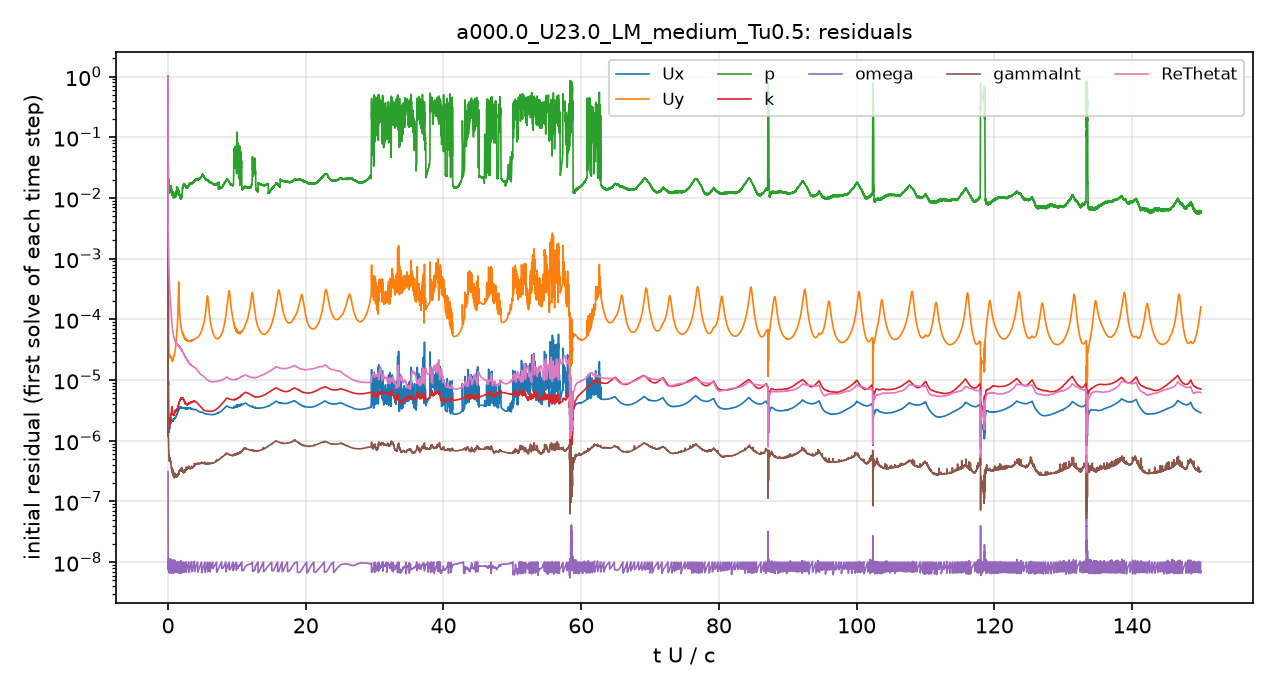

The data file committed next to this chart (first rows):
# first initial residual per time step; …
t_s, Ux_initial, Uy_initial, p_initial, k_initial, omega_initial, gammaInt_initial, ReThetat_initial
2.5043488e-08, 1, 1, 1, 1, 3.0870594e-07, 1, 1
5.5067787e-06, 2.82907e-06, 4.7590602e-05, 0.0648, 3.3389282e-06, 2.1175711e-08, 3.0292153e-06, 0.01085
2.0850635e-05, 2.1461458e-06, 4.9060941e-05, 0.05748, 1.5040808e-05, 9.8065718e-09, 1.788306e-06, 0.004293
3.8407534e-05, 2.0253211e-06, 5.6654922e-05, 0.03919, 1.5234007e-05, 1.0062123e-08, 1.535119e-06, 0.003174
6.0725392e-05, 1.9108717e-06, 6.6998231e-05, 0.03694, 9.974625e-06, 1.0396045e-08, 1.4520308e-06, 0.002711
8.6539288e-05, 1.6351934e-06, 9.7302284e-05, 0.02593, 8.2960229e-06, 1.01154e-08, 1.1727707e-06, 0.002056
0.0001116, 1.4685749e-06, 0.00021, 0.02311, 9.242244e-06, 1.0377664e-08, 1.0262511e-06, 0.001637
0.0001368, 1.4421778e-06, 0.0001105, 0.02059, 6.2395696e-06, 1.0552304e-08, 8.7469023e-07, 0.001353
0.0001634, 1.424536e-06, 6.5351755e-05, 0.01953, 3.99381e-06, 8.7326533e-09, 7.7450665e-07, 0.001143
0.0001893, 1.4137919e-06, 4.8754858e-05, 0.01868, 3.4136759e-06, 1.0889758e-08, 7.4323994e-07, 0.0009877
0.0002156, 1.423292e-06, 3.9996876e-05, 0.01709, 2.8956124e-06, 9.9517443e-09, 6.6478764e-07, 0.0008587
0.0002436, 1.4195544e-06, 3.4159535e-05, 0.01726, 2.4693009e-06, 7.5813836e-09, 6.0134262e-07, 0.0007483
0.0002708, 1.4038819e-06, 3.0172734e-05, 0.01649, 2.2050798e-06, 1.0150991e-08, 5.8842884e-07, 0.00066
0.0002985, 1.3883722e-06, 2.7346598e-05, 0.01437, 1.9788151e-06, 8.4546153e-09, 5.3502026e-07, 0.0005827
0.0003278, 1.3926243e-06, 2.5417228e-05, 0.01409, 1.90145e-06, 1.0192694e-08, 5.1135133e-07, 0.0005138
0.0003564, 1.4243471e-06, 2.4428189e-05, 0.0149, 1.8303911e-06, 6.6883074e-09, 4.9193002e-07, 0.0004603
0.0003856, 1.4704371e-06, 2.3889011e-05, 0.01324, 1.6766155e-06, 7.0803999e-09, 4.781297e-07, 0.0004143
0.0004169, 1.5409223e-06, 2.3659898e-05, 0.01296, 1.5767698e-06, 7.4396265e-09, 4.687939e-07, 0.0003739
0.0004478, 1.6243116e-06, 2.3771211e-05, 0.013, 1.6500821e-06, 7.7104927e-09, 4.7723245e-07, 0.0003427
0.0004798, 1.7079418e-06, 2.4033222e-05, 0.01334, 1.7813773e-06, 7.4873738e-09, 4.7026149e-07, 0.0003153
0.0005147, 1.8094662e-06, 2.4478536e-05, 0.01388, 1.9015818e-06, 8.411792e-09, 4.7100976e-07, 0.0002919
0.0005497, 1.9109997e-06, 2.4864613e-05, 0.01261, 1.8964977e-06, 8.9036799e-09, 4.8104213e-07, 0.000272
0.0005862, 2.0030116e-06, 2.516279e-05, 0.01412, 1.8933671e-06, 9.2444866e-09, 4.8437019e-07, 0.0002525
0.0006259, 2.0922891e-06, 2.5608986e-05, 0.01474, 2.0124755e-06, 9.7460716e-09, 4.898033e-07, 0.0002343
0.0006653, 2.1137426e-06, 2.5428289e-05, 0.01585, 2.1681515e-06, 9.2998629e-09, 4.7852312e-07, 0.0002143
0.000705, 2.0538583e-06, 2.4469992e-05, 0.01349, 2.2501899e-06, 8.721936e-09, 4.5727387e-07, 0.0001929
0.0007465, 1.988285e-06, 2.3687635e-05, 0.01564, 2.2344252e-06, 7.7517288e-09, 4.4884797e-07, 0.000174
0.0007865, 1.94878e-06, 2.3242376e-05, 0.01397, 2.3454352e-06, 6.9944796e-09, 4.5590864e-07, 0.0001586
0.0008267, 1.9375986e-06, 2.3081347e-05, 0.01475, 2.5025409e-06, 1.003463e-08, 4.2902677e-07, 0.0001453
0.0008689, 1.952035e-06, 2.3100152e-05, 0.01425, 2.6625529e-06, 9.0832848e-09, 4.0151231e-07, 0.0001333
0.0009094, 2.0002741e-06, 2.3359427e-05, 0.01552, 2.7849442e-06, 7.8257276e-09, 3.9182991e-07, 0.0001234
0.0009501, 2.0683915e-06, 2.3629313e-05, 0.01356, 2.7344889e-06, 9.6334987e-09, 3.8789942e-07, 0.0001147
0.0009926, 2.1456951e-06, 2.3807101e-05, 0.0141, 2.8161055e-06, 7.4447954e-09, 3.7539074e-07, 0.0001068
0.001033, 2.2172835e-06, 2.3710961e-05, 0.01389, 3.0331513e-06, 8.8249002e-09, 3.6217965e-07, 0.0001001
0.001074, 2.2607435e-06, 2.3241169e-05, 0.0143, 3.2974455e-06, 9.6499401e-09, 3.5621281e-07, 9.4338097e-05
0.001117, 2.2683539e-06, 2.2467238e-05, 0.01356, 3.5133726e-06, 8.0040847e-09, 3.3383029e-07, 8.8945807e-05
0.001158, 2.2483397e-06, 2.1794423e-05, 0.01316, 3.6270326e-06, 9.2336761e-09, 3.2641443e-07, 8.4501507e-05
0.001199, 2.21059e-06, 2.1224828e-05, 0.01231, 3.5531742e-06, 6.6172952e-09, 3.2304358e-07, 8.0613159e-05
0.001242, 2.1650473e-06, 2.0804475e-05, 0.01182, 3.4252693e-06, 7.6840554e-09, 3.1405189e-07, 7.6951656e-05
0.001284, 2.1343796e-06, 2.0653235e-05, 0.01106, 3.2612623e-06, 8.6404335e-09, 3.103182e-07, 7.3877152e-05
0.001326, 2.1192804e-06, 2.0680516e-05, 0.01203, 3.1277895e-06, 9.4855319e-09, 2.9967636e-07, 7.1033878e-05
0.001369, 2.1157747e-06, 2.0864663e-05, 0.01195, 3.0162775e-06, 6.688788e-09, 3.0810364e-07, 6.8168824e-05
0.001412, 2.116841e-06, 2.1146047e-05, 0.01126, 2.9429417e-06, 7.4781947e-09, 2.8541857e-07, 6.5652088e-05
0.001454, 2.1208114e-06, 2.1531865e-05, 0.01051, 2.8657433e-06, 8.2443345e-09, 2.8069817e-07, 6.3289859e-05
0.001498, 2.132651e-06, 2.2035538e-05, 0.0112, 2.7881984e-06, 8.9831388e-09, 2.8112609e-07, 6.099977e-05
0.001541, 2.1544256e-06, 2.2573499e-05, 0.01084, 2.7223394e-06, 9.6405819e-09, 2.7421431e-07, 5.9046872e-05
0.001583, 2.1813972e-06, 2.3147231e-05, 0.01051, 2.6547143e-06, 6.7319583e-09, 2.7475109e-07, 5.7244662e-05
0.001628, 2.2070649e-06, 2.3727611e-05, 0.01117, 2.6389375e-06, 7.5319423e-09, 2.6460448e-07, 5.5461459e-05
0.001671, 2.2302523e-06, 2.423961e-05, 0.01027, 2.6670636e-06, 8.293358e-09, 2.6313177e-07, 5.3910055e-05
0.001714, 2.2512712e-06, 2.4675803e-05, 0.01045, 2.6936908e-06, 9.0008026e-09, 2.5800119e-07, 5.2495573e-05
0.001759, 2.2655777e-06, 2.4980482e-05, 0.01041, 2.6812703e-06, 9.6375177e-09, 2.5464869e-07, 5.1058693e-05
0.001802, 2.2801934e-06, 2.5247752e-05, 0.01115, 2.6691994e-06, 9.6330622e-09, 2.8555181e-07, 4.983391e-05
0.001845, 2.2899298e-06, 2.5463755e-05, 0.01072, 2.6792361e-06, 6.9892137e-09, 2.4907204e-07, 4.869983e-05
0.00189, 2.2957463e-06, 2.5705719e-05, 0.01092, 2.72887e-06, 7.5230381e-09, 2.4789836e-07, 4.7562707e-05
0.001934, 2.3109269e-06, 2.610348e-05, 0.01107, 2.7774517e-06, 7.967235e-09, 2.5003966e-07, 4.662747e-05
0.00198, 2.3227099e-06, 2.663178e-05, 0.01042, 2.8296101e-06, 8.478706e-09, 2.5214026e-07, 4.5656879e-05
0.002024, 2.3377472e-06, 2.7390631e-05, 0.01146, 2.8908175e-06, 8.9660151e-09, 2.5375203e-07, 4.4871306e-05
0.002069, 2.3481461e-06, 2.833748e-05, 0.01118, 2.9484871e-06, 9.4807765e-09, 2.6666747e-07, 4.4139089e-05
0.002116, 2.361676e-06, 2.9532852e-05, 0.01133, 3.025338e-06, 1.0045133e-08, 2.7293593e-07, 4.3508754e-05
... 4,941 more rows
